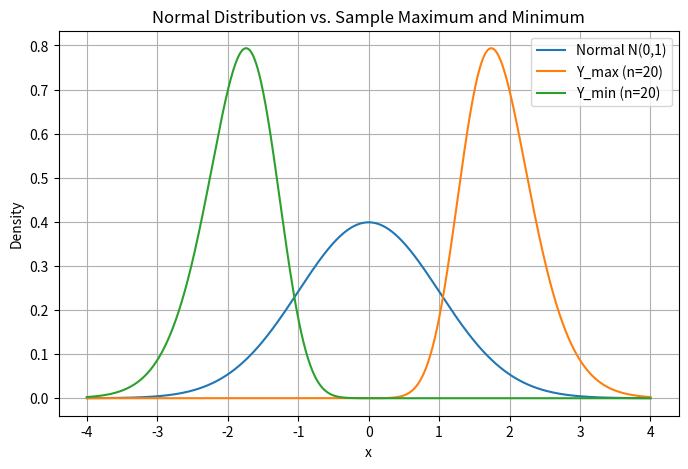

Reproduce this figure in Python.
import numpy as np
import matplotlib.pyplot as plt
from scipy.stats import norm

# Standard normal
mu = 0
sd = 1
n = 20

x = np.linspace(-4, 4, 1000)

f = norm.pdf(x, loc=mu, scale=sd)
F = norm.cdf(x, loc=mu, scale=sd)

f_min = n * ((1-F) ** (n-1)) * f
f_max = n * (F ** (n-1)) * f

plt.figure(figsize=(8, 5))
plt.plot(x, f, label="Normal N(0,1)")
plt.plot(x, f_max, label="Y_max (n=20)")
plt.plot(x, f_min, label="Y_min (n=20)")

plt.xlabel("x")
plt.ylabel("Density")
plt.title("Normal Distribution vs. Sample Maximum and Minimum")
plt.legend()
plt.grid(True)

plt.show()
